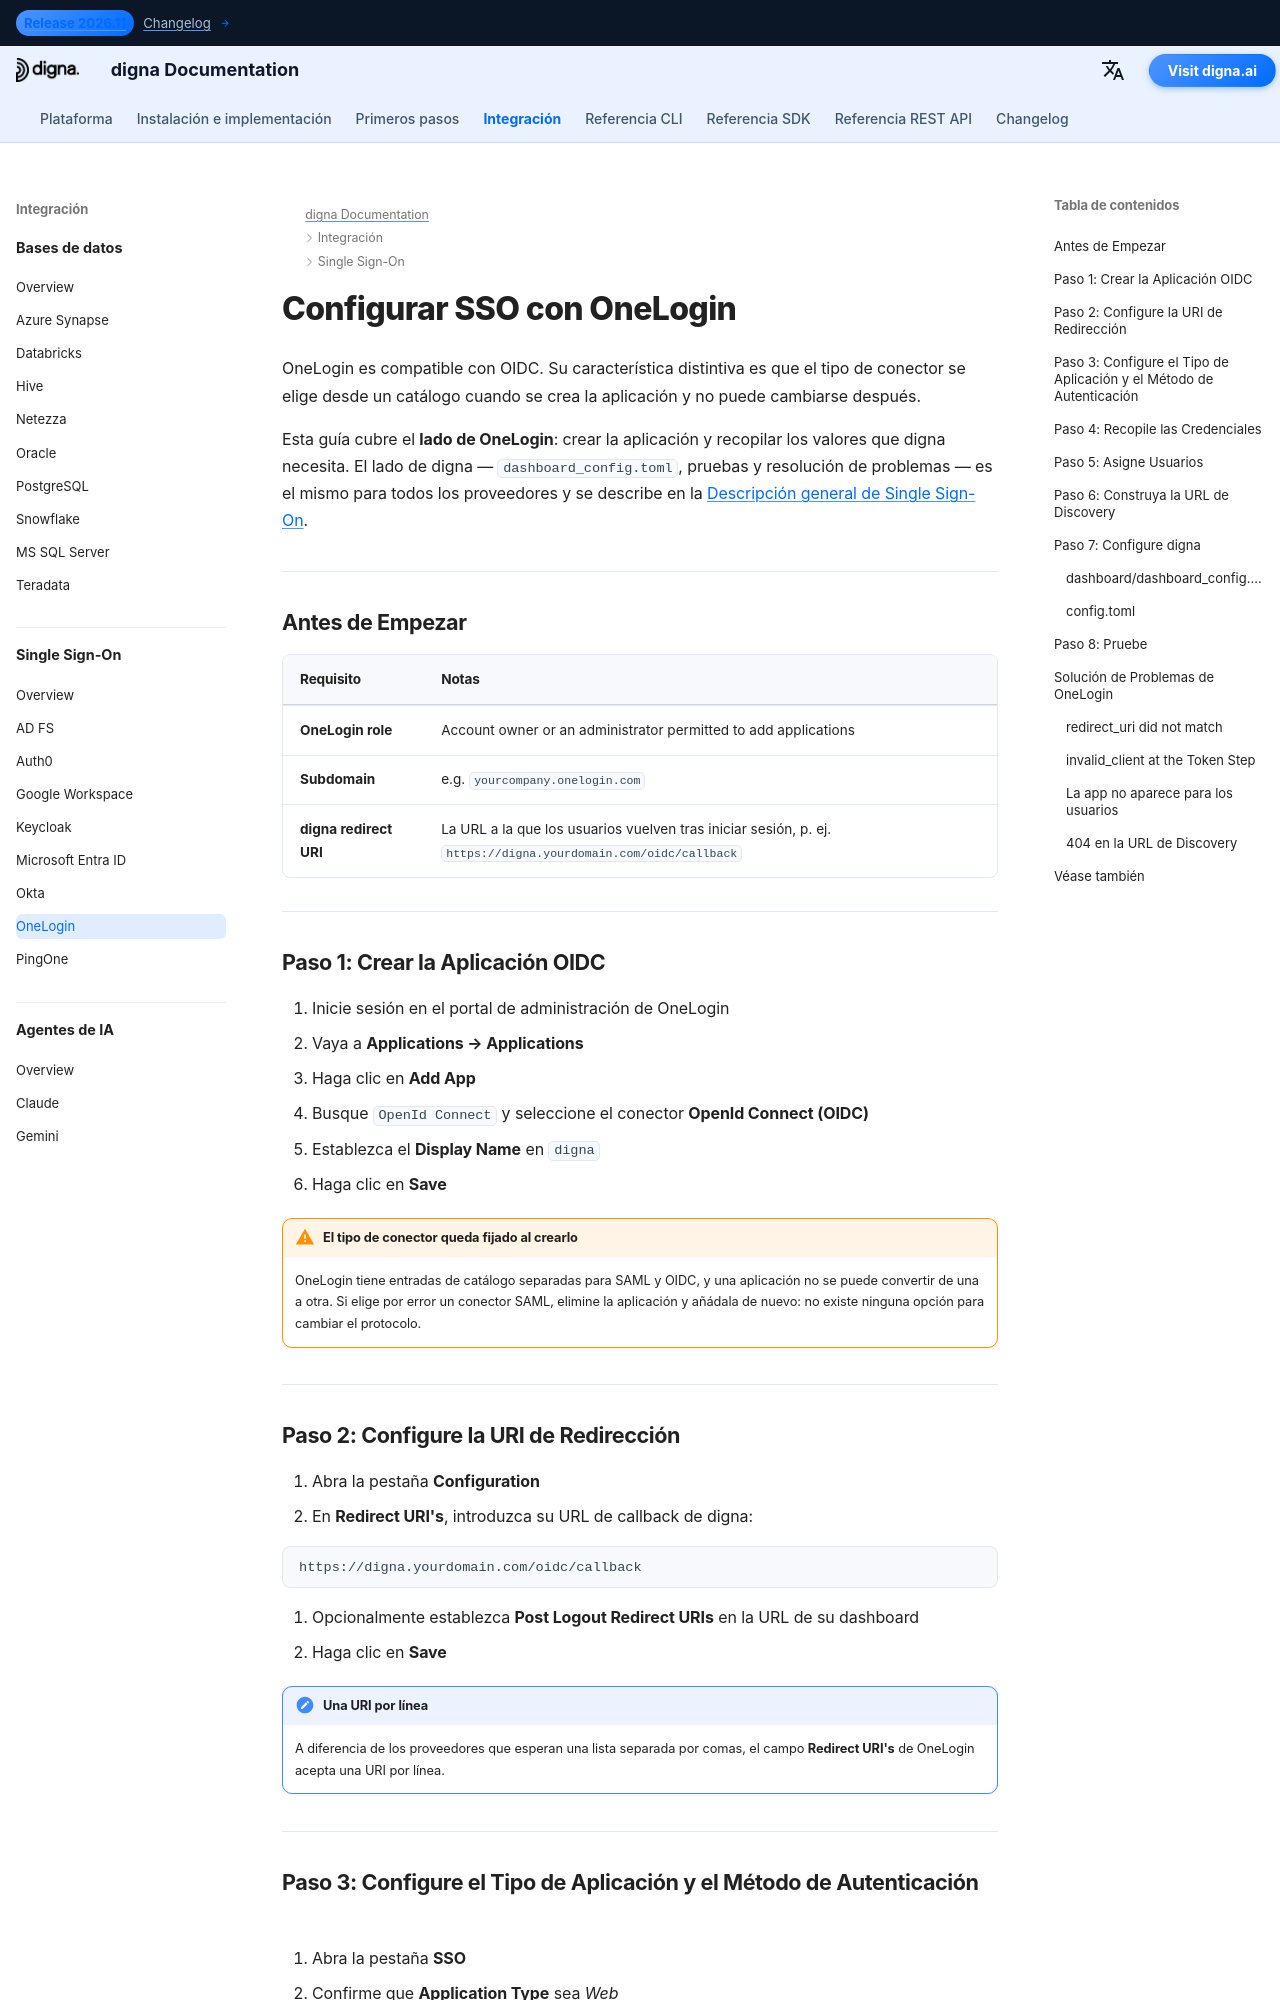

repository: dignaai/digna-docs · page: es/sso/onelogin_sso_guide/index.html · generator: mkdocs

---
title: OneLogin SSO – Integración de Single Sign-On | Documentación de digna
description: Configure Single Sign-On para digna con OneLogin usando OpenID Connect — creación de la app OIDC, URIs de redirección, credenciales de cliente, autenticación del endpoint de token y la configuración correspondiente en digna.
image: /assets/logo_square.png
keywords: digna sso, onelogin sso, onelogin oidc, openid connect, autenticación del endpoint de token, autenticación empresarial
---

# Configurar SSO con OneLogin

OneLogin es compatible con OIDC. Su característica distintiva es que el tipo de conector se elige desde un catálogo cuando se crea la aplicación y no puede cambiarse después.

Esta guía cubre el **lado de OneLogin**: crear la aplicación y recopilar los valores que digna necesita. El lado de digna — `dashboard_config.toml`, pruebas y resolución de problemas — es el mismo para todos los proveedores y se describe en la [Descripción general de Single Sign-On](overview.md).

---

## Antes de Empezar

| Requisito | Notas |
|---|---|
| **OneLogin role** | Account owner or an administrator permitted to add applications |
| **Subdomain** | e.g. `yourcompany.onelogin.com` |
| **digna redirect URI** | La URL a la que los usuarios vuelven tras iniciar sesión, p. ej. `https://digna.yourdomain.com/oidc/callback` |

---

## Paso 1: Crear la Aplicación OIDC

1. Inicie sesión en el portal de administración de OneLogin
2. Vaya a **Applications → Applications**
3. Haga clic en **Add App**
4. Busque `OpenId Connect` y seleccione el conector **OpenId Connect (OIDC)**
5. Establezca el **Display Name** en `digna`
6. Haga clic en **Save**

!!! warning "El tipo de conector queda fijado al crearlo"

    OneLogin tiene entradas de catálogo separadas para SAML y OIDC, y una aplicación no se puede convertir de una a otra. Si elige por error un conector SAML, elimine la aplicación y añádala de nuevo: no existe ninguna opción para cambiar el protocolo.

---
